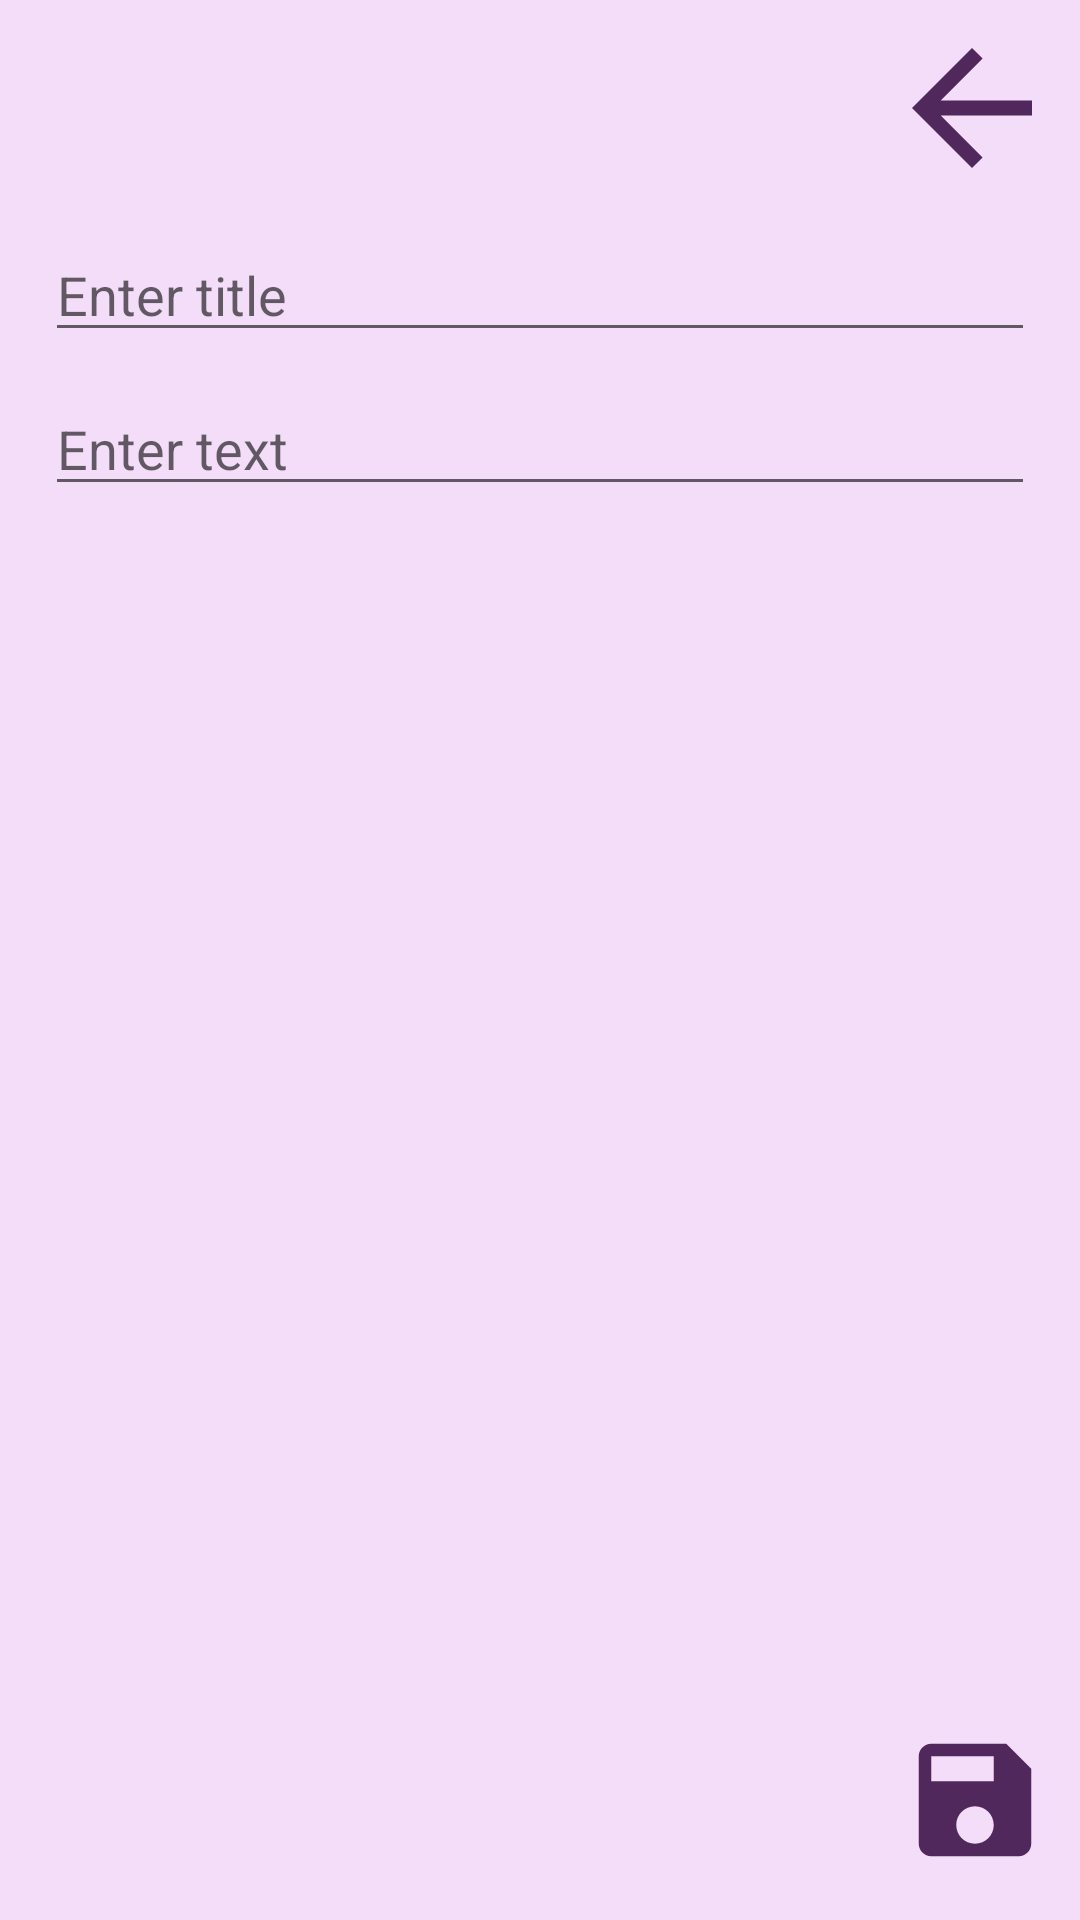

Reconstruct the res/layout file that produces this screen, plus the resources it refers to.
<!-- AndroidManifest.xml: application theme Theme.NotePad -->
<!-- res/layout/activity_edit.xml -->
<?xml version="1.0" encoding="utf-8"?>
<androidx.constraintlayout.widget.ConstraintLayout xmlns:android="http://schemas.android.com/apk/res/android"
    xmlns:app="http://schemas.android.com/apk/res-auto"
    xmlns:tools="http://schemas.android.com/tools"
    android:layout_width="match_parent"
    android:layout_height="match_parent"
    tools:context=".Controller.EditActivity"
    android:background="@color/light_lightPurple">

        
    <ImageView
        android:id="@+id/iv_return"
        android:layout_width="wrap_content"
        android:layout_height="wrap_content"
        android:layout_marginTop="6dp"
        android:layout_marginEnd="6dp"
        app:layout_constraintEnd_toEndOf="parent"
        app:layout_constraintTop_toTopOf="parent"
        app:srcCompat="@drawable/ic_baseline_arrow_back_24" />

        
    <ImageView
        android:id="@+id/iv_save"
        android:layout_width="wrap_content"
        android:layout_height="wrap_content"
        android:layout_marginEnd="10dp"
        android:layout_marginBottom="15dp"
        app:layout_constraintBottom_toBottomOf="parent"
        app:layout_constraintEnd_toEndOf="parent"
        app:srcCompat="@drawable/ic_baseline_save_24" />

        
    <EditText
        android:id="@+id/et_title"
        android:layout_width="match_parent"
        android:layout_height="wrap_content"
        android:layout_marginStart="15dp"
        android:layout_marginTop="10dp"
        android:layout_marginEnd="15dp"
        android:hint="@string/enter_title"
        app:layout_constraintEnd_toEndOf="parent"
        app:layout_constraintStart_toStartOf="parent"
        app:layout_constraintTop_toBottomOf="@+id/iv_return" />

        
    <EditText
        android:id="@+id/et_text"
        android:layout_width="match_parent"
        android:layout_height="wrap_content"
        android:layout_marginStart="15dp"
        android:layout_marginTop="10dp"
        android:layout_marginEnd="15dp"
        android:hint="@string/enter_text"
        app:layout_constraintEnd_toEndOf="parent"
        app:layout_constraintStart_toStartOf="parent"
        app:layout_constraintTop_toBottomOf="@id/et_title" />


</androidx.constraintlayout.widget.ConstraintLayout>
<!-- resources referenced by this layout -->
<resources>
  <color name="light_lightPurple">#4AD689E9</color>
  <!-- drawable ic_baseline_arrow_back_24 (drawable) -->
  <vector android:autoMirrored="true" android:height="60dp"
      android:tint="#50285B" android:viewportHeight="24"
      android:viewportWidth="24" android:width="60dp" xmlns:android="http://schemas.android.com/apk/res/android">
      <path android:fillColor="@android:color/white" android:pathData="M20,11H7.83l5.59,-5.59L12,4l-8,8 8,8 1.41,-1.41L7.83,13H20v-2z"/>
  </vector>
  <!-- drawable ic_baseline_save_24 (drawable) -->
  <vector android:height="50dp" android:tint="#50285B"
      android:viewportHeight="24" android:viewportWidth="24"
      android:width="50dp" xmlns:android="http://schemas.android.com/apk/res/android">
      <path android:fillColor="@android:color/white" android:pathData="M17,3L5,3c-1.11,0 -2,0.9 -2,2v14c0,1.1 0.89,2 2,2h14c1.1,0 2,-0.9 2,-2L21,7l-4,-4zM12,19c-1.66,0 -3,-1.34 -3,-3s1.34,-3 3,-3 3,1.34 3,3 -1.34,3 -3,3zM15,9L5,9L5,5h10v4z"/>
  </vector>
  <string name="enter_text">Enter text</string>
  <string name="enter_title">Enter title</string>
  <style name="Theme.NotePad" parent="Theme.MaterialComponents.DayNight.DarkActionBar">
          
          <item name="colorPrimary">@color/light_purple</item>
          <item name="colorPrimaryVariant">@color/light_purple</item>
          <item name="colorOnPrimary">@color/white</item>
          
          <item name="colorSecondary">@color/teal_200</item>
          <item name="colorSecondaryVariant">@color/teal_700</item>
          <item name="colorOnSecondary">@color/black</item>
          
          <item name="android:statusBarColor" tools:targetApi="l">?attr/colorPrimaryVariant</item>
          
      </style>
  <color name="light_purple">#BA55D3</color>
  <color name="white">#FFFFFFFF</color>
  <color name="teal_200">#FF03DAC5</color>
  <color name="teal_700">#FF018786</color>
  <color name="black">#FF000000</color>
</resources>
